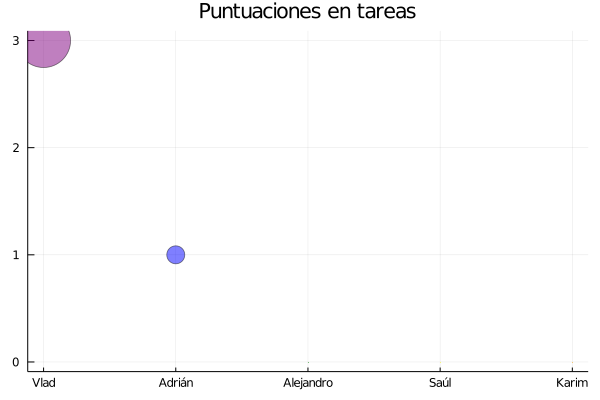

The file beside this chart, header and first rows:
Participante, "Tareas completadas"
Vlad, 3
Adrián, 1
Alejandro, 0
Saúl, 0
Karim, 0
